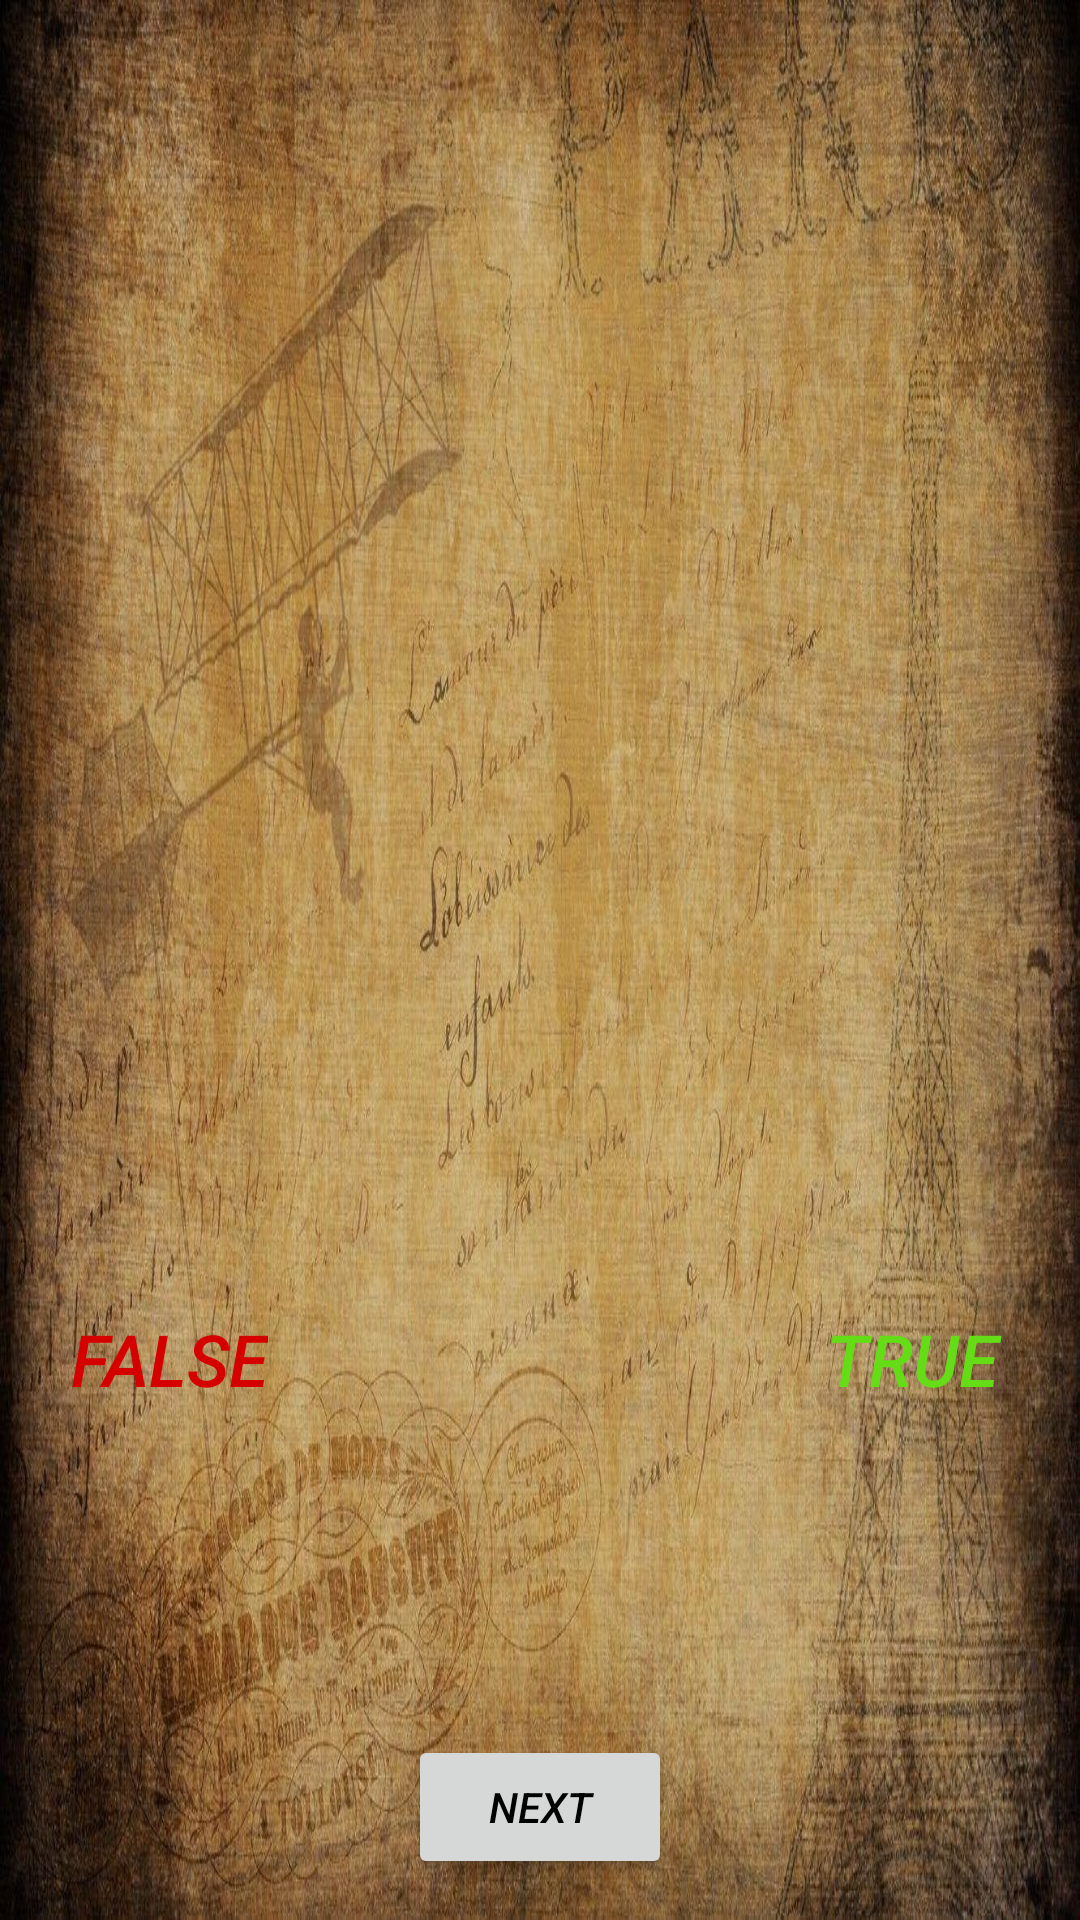

Reconstruct the res/layout file that produces this screen, plus the resources it refers to.
<!-- AndroidManifest.xml: application theme Theme.Imad2Final -->
<!-- res/layout/activity_question_screen.xml -->
<?xml version="1.0" encoding="utf-8"?>
<androidx.constraintlayout.widget.ConstraintLayout xmlns:android="http://schemas.android.com/apk/res/android"
    xmlns:app="http://schemas.android.com/apk/res-auto"
    xmlns:tools="http://schemas.android.com/tools"
    android:id="@+id/main"
    android:layout_width="match_parent"
    android:layout_height="match_parent"
    android:background="@drawable/history"
    tools:context=".QuestionScreen">

    <TextView
        android:id="@+id/textViewDisplayQuestion"
        android:layout_width="wrap_content"
        android:layout_height="wrap_content"
        android:text=""
        android:textColor="@color/white"
        android:textSize="48sp"
        android:textStyle="bold"
        app:layout_constraintBottom_toBottomOf="parent"
        app:layout_constraintEnd_toEndOf="parent"
        app:layout_constraintHorizontal_bias="0.498"
        app:layout_constraintStart_toStartOf="parent"
        app:layout_constraintTop_toTopOf="parent"
        app:layout_constraintVertical_bias="0.08" />

    <TextView
        android:id="@+id/textViewInstantFeedback"
        android:layout_width="wrap_content"
        android:layout_height="wrap_content"
        android:text=""
        android:textColor="@color/black"
        android:textSize="48sp"
        app:layout_constraintBottom_toBottomOf="parent"
        app:layout_constraintEnd_toEndOf="parent"
        app:layout_constraintHorizontal_bias="0.497"
        app:layout_constraintStart_toStartOf="parent"
        app:layout_constraintTop_toTopOf="parent"
        app:layout_constraintVertical_bias="0.391" />

    <Button
        android:id="@+id/trueButton"
        style="@style/Widget.AppCompat.Button.Borderless"
        android:layout_width="wrap_content"
        android:layout_height="wrap_content"
        android:text="True"
        android:textAllCaps="true"
        android:textColor="#64DD17"
        android:textSize="24sp"
        android:textStyle="italic"
        app:layout_constraintBottom_toBottomOf="parent"
        app:layout_constraintEnd_toEndOf="parent"
        app:layout_constraintHorizontal_bias="0.956"
        app:layout_constraintStart_toStartOf="parent"
        app:layout_constraintTop_toTopOf="parent"
        app:layout_constraintVertical_bias="0.726" />

    <Button
        android:id="@+id/falseButton"
        style="@style/Widget.AppCompat.Button.Borderless"
        android:layout_width="wrap_content"
        android:layout_height="wrap_content"
        android:text="False"
        android:textAlignment="viewStart"
        android:textAllCaps="true"
        android:textColor="#D50000"
        android:textSize="24sp"
        android:textStyle="italic"
        app:layout_constraintBottom_toBottomOf="parent"
        app:layout_constraintEnd_toEndOf="parent"
        app:layout_constraintHorizontal_bias="0.043"
        app:layout_constraintStart_toStartOf="parent"
        app:layout_constraintTop_toTopOf="parent"
        app:layout_constraintVertical_bias="0.726" />

    <Button
        android:id="@+id/nextButton"
        android:layout_width="wrap_content"
        android:layout_height="wrap_content"
        android:text="Next"
        android:textAllCaps="true"
        android:textColor="@color/black"
        android:textStyle="italic"
        app:layout_constraintBottom_toBottomOf="parent"
        app:layout_constraintEnd_toEndOf="parent"
        app:layout_constraintStart_toStartOf="parent"
        app:layout_constraintTop_toTopOf="parent"
        app:layout_constraintVertical_bias="0.977" />
</androidx.constraintlayout.widget.ConstraintLayout>
<!-- resources referenced by this layout -->
<resources>
  <!-- drawable history: jpg bitmap (drawable, 245539 bytes) -->
  <style name="Theme.Imad2Final" parent="Base.Theme.Imad2Final" />
  <style name="Base.Theme.Imad2Final" parent="Theme.Material3.DayNight.NoActionBar">
          
          
      </style>
  <!-- not gathered from this repository: default colours our renderer supplied (Android Studio template values) -->
  <color name="black">#FF000000</color>
  <color name="white">#FFFFFFFF</color>
</resources>
